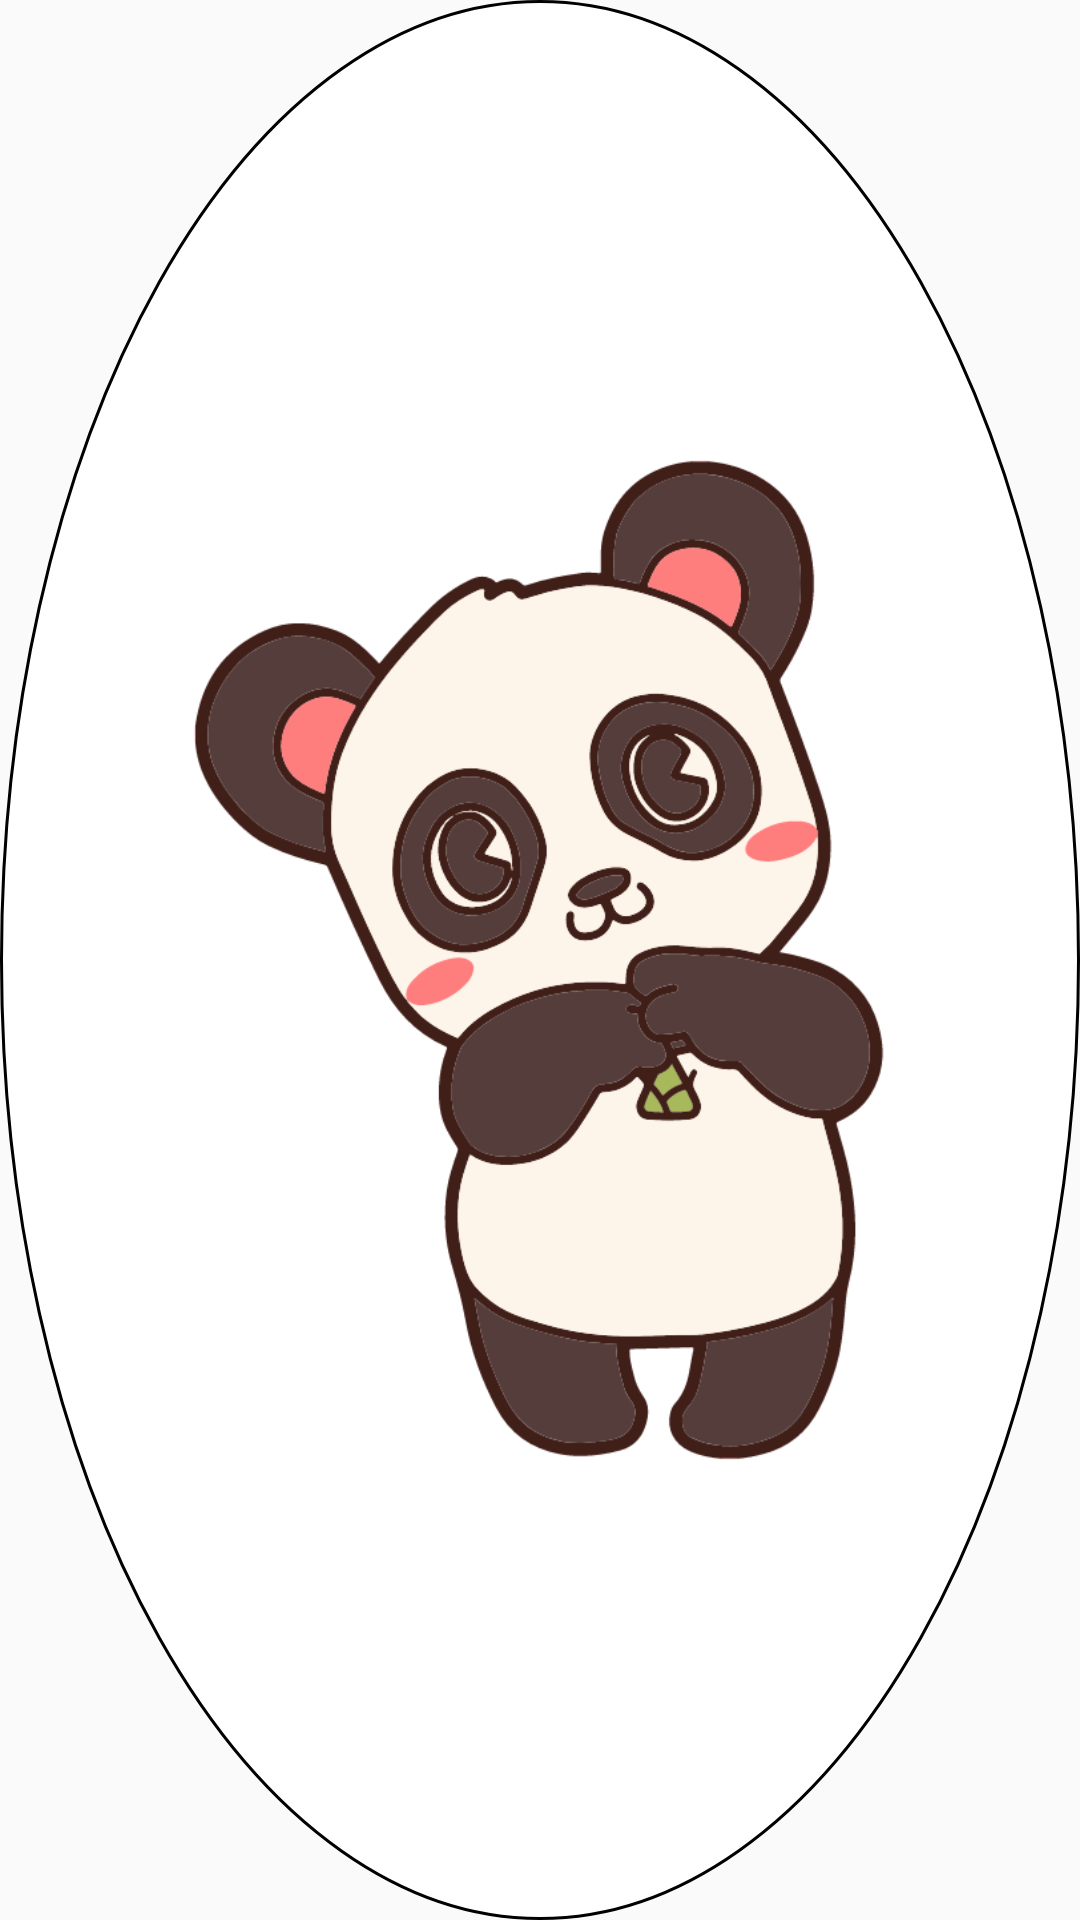

Reconstruct the res/layout file that produces this screen, plus the resources it refers to.
<!-- AndroidManifest.xml: application theme Theme.AppCompat.Light.NoActionBar -->
<!-- res/layout/view_cake_custom.xml -->
<?xml version="1.0" encoding="utf-8"?>
<androidx.constraintlayout.widget.ConstraintLayout xmlns:android="http://schemas.android.com/apk/res/android"
    xmlns:app="http://schemas.android.com/apk/res-auto"
    android:layout_width="match_parent"
    android:background="@drawable/circle_drawable"
    android:layout_height="match_parent">

    <androidx.appcompat.widget.AppCompatImageView
        android:id="@+id/imageView"
        android:layout_width="0dp"
        android:layout_height="0dp"
        android:scaleType="centerCrop"
        app:layout_constraintWidth_percent="0.65"
        app:layout_constraintHeight_percent="0.65"
        app:srcCompat="@drawable/bear"
        app:layout_constraintBottom_toBottomOf="parent"
        app:layout_constraintEnd_toEndOf="parent"
        app:layout_constraintStart_toStartOf="parent"
        app:layout_constraintTop_toTopOf="parent" />

</androidx.constraintlayout.widget.ConstraintLayout>
<!-- resources referenced by this layout -->
<resources>
  <!-- drawable bear: png bitmap (drawable, 86301 bytes) -->
  <!-- drawable circle_drawable (drawable) -->
  <?xml version="1.0" encoding="utf-8"?>
  <shape xmlns:android="http://schemas.android.com/apk/res/android"
      android:shape="oval">
      <solid android:color="#FFff" />
      <stroke android:color="@color/black"
          android:width="1dp"
          />
      <size android:width="100dp" android:height="100dp" />
  </shape>
  <color name="black">#FF000000</color>
</resources>
